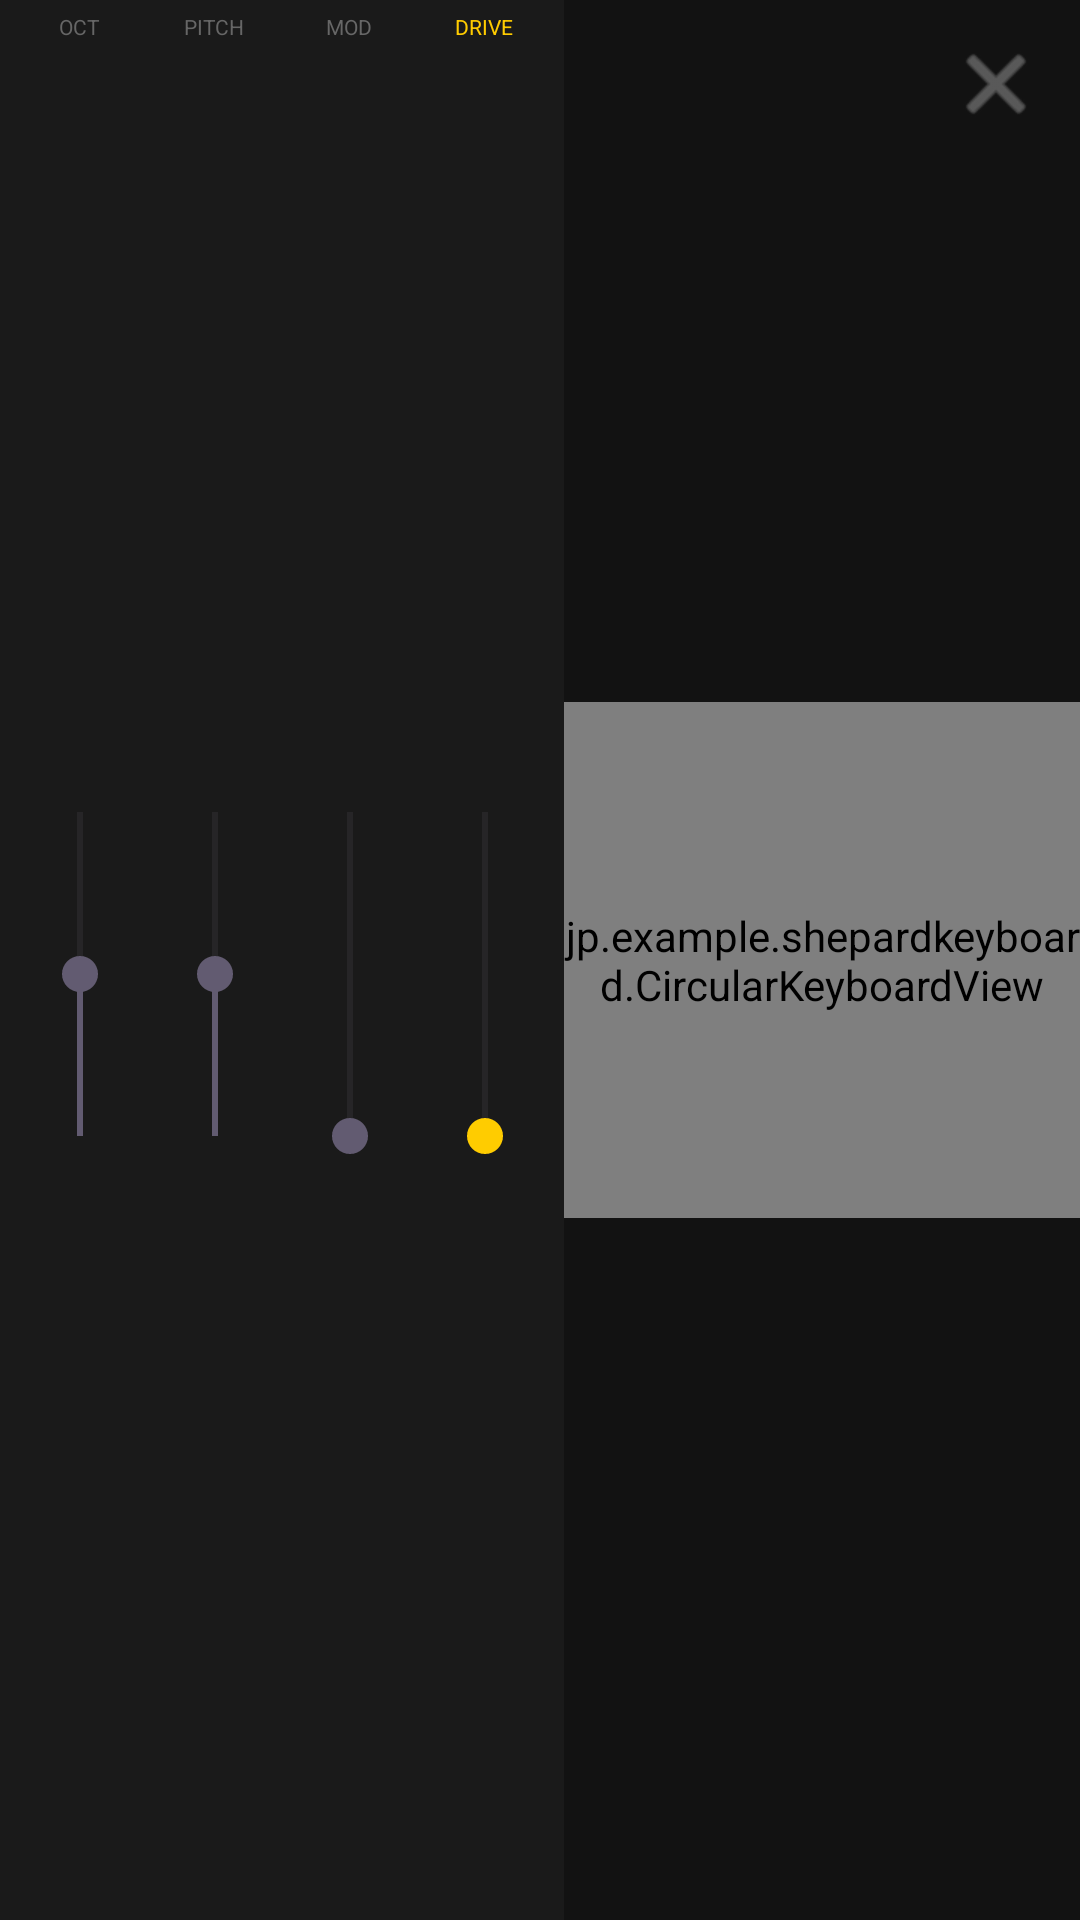

Here is an Android app screen rendered from its layout file. Give the layout XML and the strings, colors and styles it references.
<!-- AndroidManifest.xml: application theme Theme.ShepardKeyboard -->
<!-- res/layout/layout_circular_mode.xml -->
<?xml version="1.0" encoding="utf-8"?>
<androidx.constraintlayout.widget.ConstraintLayout xmlns:android="http://schemas.android.com/apk/res/android"
    xmlns:app="http://schemas.android.com/apk/res-auto"
    android:layout_width="match_parent"
    android:layout_height="match_parent"
    android:background="#121212">

    
    <LinearLayout
        android:id="@+id/circular_perf_sidebar"
        android:layout_width="wrap_content"
        android:layout_height="0dp"
        android:orientation="horizontal"
        android:background="#1A1A1A"
        android:padding="4dp"
        app:layout_constraintStart_toStartOf="parent"
        app:layout_constraintTop_toTopOf="parent"
        app:layout_constraintBottom_toBottomOf="parent">

        
        <LinearLayout
            android:layout_width="45dp"
            android:layout_height="match_parent"
            android:gravity="center_horizontal"
            android:orientation="vertical">
            <TextView android:layout_width="wrap_content" android:layout_height="wrap_content" android:text="OCT" android:textColor="#666666" android:textSize="7sp"/>
            <FrameLayout android:layout_width="match_parent" android:layout_height="0dp" android:layout_weight="1">
                <SeekBar
                    android:id="@+id/seek_circular_octave"
                    android:layout_width="140dp"
                    android:layout_height="30dp"
                    android:max="2"
                    android:progress="1"
                    android:layout_gravity="center"
                    android:rotation="-90" />
            </FrameLayout>
        </LinearLayout>

        
        <LinearLayout
            android:layout_width="45dp"
            android:layout_height="match_parent"
            android:gravity="center_horizontal"
            android:orientation="vertical">
            <TextView android:layout_width="wrap_content" android:layout_height="wrap_content" android:text="PITCH" android:textColor="#666666" android:textSize="7sp"/>
            <FrameLayout android:layout_width="match_parent" android:layout_height="0dp" android:layout_weight="1">
                <SeekBar
                    android:id="@+id/seek_circular_pitch"
                    android:layout_width="140dp"
                    android:layout_height="30dp"
                    android:max="200"
                    android:progress="100"
                    android:layout_gravity="center"
                    android:rotation="-90" />
            </FrameLayout>
        </LinearLayout>

        
        <LinearLayout
            android:layout_width="45dp"
            android:layout_height="match_parent"
            android:gravity="center_horizontal"
            android:orientation="vertical">
            <TextView android:layout_width="wrap_content" android:layout_height="wrap_content" android:text="MOD" android:textColor="#666666" android:textSize="7sp"/>
            <FrameLayout android:layout_width="match_parent" android:layout_height="0dp" android:layout_weight="1">
                <SeekBar
                    android:id="@+id/seek_circular_mod"
                    android:layout_width="140dp"
                    android:layout_height="30dp"
                    android:max="100"
                    android:progress="0"
                    android:layout_gravity="center"
                    android:rotation="-90" />
            </FrameLayout>
        </LinearLayout>

        
        <LinearLayout
            android:layout_width="45dp"
            android:layout_height="match_parent"
            android:gravity="center_horizontal"
            android:orientation="vertical">
            <TextView android:layout_width="wrap_content" android:layout_height="wrap_content" android:text="DRIVE" android:textColor="#FFCC00" android:textSize="7sp"/>
            <FrameLayout android:layout_width="match_parent" android:layout_height="0dp" android:layout_weight="1">
                <SeekBar
                    android:id="@+id/seek_circular_drive"
                    android:layout_width="140dp"
                    android:layout_height="30dp"
                    android:max="100"
                    android:progress="0"
                    android:layout_gravity="center"
                    android:rotation="-90"
                    android:progressTint="#FFCC00"
                    android:thumbTint="#FFCC00" />
            </FrameLayout>
        </LinearLayout>

    </LinearLayout>

    
    <jp.example.shepardkeyboard.CircularKeyboardView
        android:id="@+id/circular_keyboard_view"
        android:layout_width="0dp"
        android:layout_height="0dp"
        app:layout_constraintDimensionRatio="1:1"
        app:layout_constraintStart_toEndOf="@id/circular_perf_sidebar"
        app:layout_constraintEnd_toEndOf="parent"
        app:layout_constraintTop_toTopOf="parent"
        app:layout_constraintBottom_toBottomOf="parent" />

    
    <ImageButton
        android:id="@+id/btn_close_circular"
        android:layout_width="40dp"
        android:layout_height="40dp"
        android:src="@android:drawable/ic_menu_close_clear_cancel"
        android:background="?attr/selectableItemBackgroundBorderless"
        android:tint="#888888"
        app:layout_constraintTop_toTopOf="parent"
        app:layout_constraintEnd_toEndOf="parent"
        android:layout_margin="8dp" />

</androidx.constraintlayout.widget.ConstraintLayout>
<!-- resources referenced by this layout -->
<resources>
  <style name="Theme.ShepardKeyboard" parent="Base.Theme.ShepardKeyboard" />
  <style name="Base.Theme.ShepardKeyboard" parent="Theme.Material3.DayNight.NoActionBar">
          
          
      </style>
</resources>
